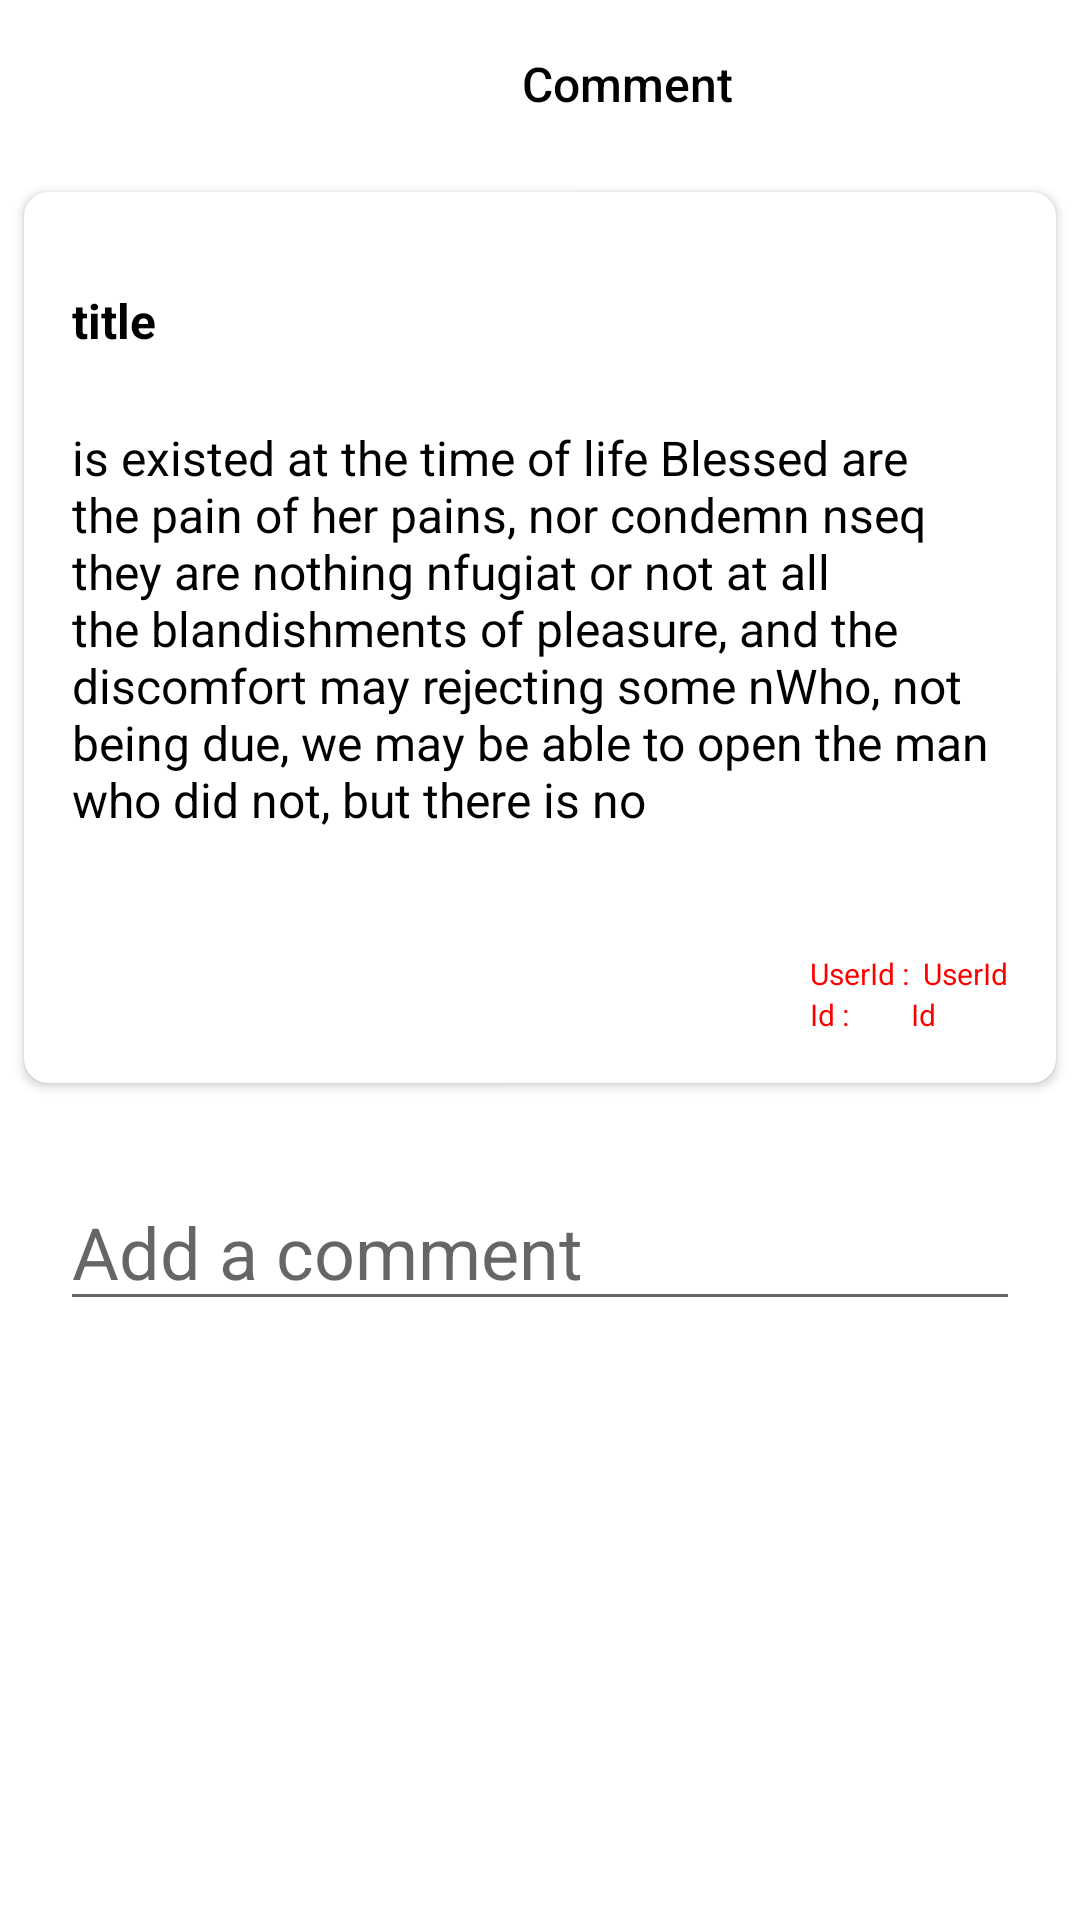

The Android layout XML behind this screen, and the referenced resources:
<!-- AndroidManifest.xml: application theme Theme.DecagonAndroid007 -->
<!-- res/layout/activity_add_comment.xml -->
<?xml version="1.0" encoding="utf-8"?>
<androidx.constraintlayout.widget.ConstraintLayout xmlns:android="http://schemas.android.com/apk/res/android"
    xmlns:app="http://schemas.android.com/apk/res-auto"
    xmlns:tools="http://schemas.android.com/tools"
    android:layout_width="match_parent"
    android:layout_height="match_parent"
    tools:context=".activities.AddCommentActivity">

    <androidx.appcompat.widget.Toolbar
        android:id="@+id/post_listTB"
        android:layout_width="match_parent"
        android:layout_height="wrap_content"
        app:layout_constraintEnd_toEndOf="parent"
        app:layout_constraintStart_toStartOf="parent"
        android:background="@drawable/post_background"
        app:layout_constraintTop_toTopOf="parent">

        <RelativeLayout
            android:layout_width="match_parent"
            android:layout_height="wrap_content">

            <ImageView
                android:id="@+id/backIv"
                android:layout_width="wrap_content"
                android:layout_height="wrap_content"
                android:layout_marginEnd="50dp"
                android:layout_marginTop="8dp"
                app:srcCompat="@drawable/ic_keyboard_backspace"
                app:tint="@color/design_default_color_primary" />

            <TextView
                style="@style/TextAppearance.AppCompat.Widget.ActionBar.Title"
                android:layout_width="wrap_content"
                android:layout_height="wrap_content"
                android:layout_marginLeft="100dp"
                android:layout_marginRight="16dp"
                android:padding="8dp"
                android:textColor="@color/black"
                android:layout_toRightOf="@id/backIv"
                android:text="Comment"
                android:textSize="16sp" />


        </RelativeLayout>
    </androidx.appcompat.widget.Toolbar>


    <androidx.cardview.widget.CardView
        android:id="@+id/cV"
        android:layout_width="match_parent"
        android:layout_height="297dp"
        android:layout_margin="8dp"
        app:cardCornerRadius="8dp"
        app:layout_constraintEnd_toEndOf="parent"
        app:layout_constraintStart_toStartOf="parent"
        app:layout_constraintTop_toBottomOf="@id/post_listTB">

        <RelativeLayout
            android:layout_width="match_parent"
            android:layout_height="match_parent"
            android:paddingStart="16dp">

            <TextView
                android:id="@+id/post_title_textView"
                android:layout_width="wrap_content"
                android:layout_height="wrap_content"
                android:layout_marginVertical="16dp"
                android:paddingTop="16dp"
                android:text="@string/title"
                android:textColor="@color/black"
                android:textSize="16sp"
                android:textStyle="bold" />

            <TextView
                android:id="@+id/post_body_textView"
                android:layout_width="match_parent"
                android:layout_height="wrap_content"
                android:layout_below="@id/post_title_textView"
                android:layout_marginVertical="8dp"
                android:text="@string/commentbody"
                android:textColor="@color/black"
                android:textSize="16sp" />

        </RelativeLayout>

        <LinearLayout
            android:layout_width="wrap_content"
            android:layout_height="wrap_content"
            android:layout_gravity="bottom|right"
            android:layout_marginTop="14dp"
            android:layout_marginBottom="16dp"
            android:orientation="vertical">

            <LinearLayout
                android:layout_width="wrap_content"
                android:layout_height="wrap_content"
                android:orientation="horizontal">

                <TextView
                    android:id="@+id/user"
                    android:layout_width="wrap_content"
                    android:layout_height="wrap_content"
                    android:text="UserId :  "
                    android:textColor="#FF0000"
                    android:textSize="10sp" />

                <TextView
                    android:id="@+id/post_user_idTV"
                    android:layout_width="wrap_content"
                    android:layout_height="wrap_content"
                    android:layout_marginEnd="16dp"
                    android:text="@string/userid"
                    android:textColor="#FF0000"
                    android:textSize="10sp" />

            </LinearLayout>

            <LinearLayout
                android:layout_width="wrap_content"
                android:layout_height="wrap_content"
                android:orientation="horizontal">

                <TextView
                    android:id="@+id/id"
                    android:layout_width="wrap_content"
                    android:layout_height="wrap_content"
                    android:layout_marginEnd="16dp"
                    android:text="Id :  "
                    android:textColor="#FF0000"
                    android:textSize="10sp" />

                <TextView
                    android:id="@+id/post_idTV"
                    android:layout_width="wrap_content"
                    android:layout_height="wrap_content"
                    android:layout_marginEnd="16dp"
                    android:text="Id"
                    android:textColor="#FF0000"
                    android:textSize="10sp" />

            </LinearLayout>


        </LinearLayout>

    </androidx.cardview.widget.CardView>

<EditText
    android:id="@+id/comment_edit_text"
    app:layout_constraintTop_toBottomOf="@id/cV"
    android:layout_width="match_parent"
    android:layout_height="wrap_content"
    android:layout_marginTop="30dp"
    android:layout_marginHorizontal="20dp"
    android:textSize="24sp"
    android:textColor="#8A8585"
    android:hint="@string/add_a_comment"/>


</androidx.constraintlayout.widget.ConstraintLayout>
<!-- resources referenced by this layout -->
<resources>
  <string name="add_a_comment">Add a comment</string>
  <string name="commentbody">is existed at the time of life Blessed are the pain of her pains, nor condemn nseq they are nothing  nfugiat or not at all the blandishments of pleasure, and the discomfort may rejecting some  nWho, not being due, we may be able to open the man who did not, but there is no</string>
  <string name="title">title</string>
  <string name="userid">UserId</string>
  <style name="Theme.DecagonAndroid007" parent="Theme.MaterialComponents.DayNight.NoActionBar">
          
          <item name="colorPrimary">@color/purple_500</item>
          <item name="colorPrimaryVariant">@color/purple_700</item>
          <item name="colorOnPrimary">@color/white</item>
          
          <item name="colorSecondary">@color/white</item>
          <item name="colorSecondaryVariant">@color/white</item>
          <item name="colorOnSecondary">@color/black</item>
          
          <item name="android:statusBarColor" tools:targetApi="l">?attr/colorPrimaryVariant</item>
          
      </style>
  <!-- not gathered from this repository: default colours our renderer supplied (Android Studio template values) -->
  <color name="purple_500">#FF6200EE</color>
  <color name="purple_700">#FF3700B3</color>
  <color name="black">#FF000000</color>
  <color name="white">#FFFFFFFF</color>
</resources>
